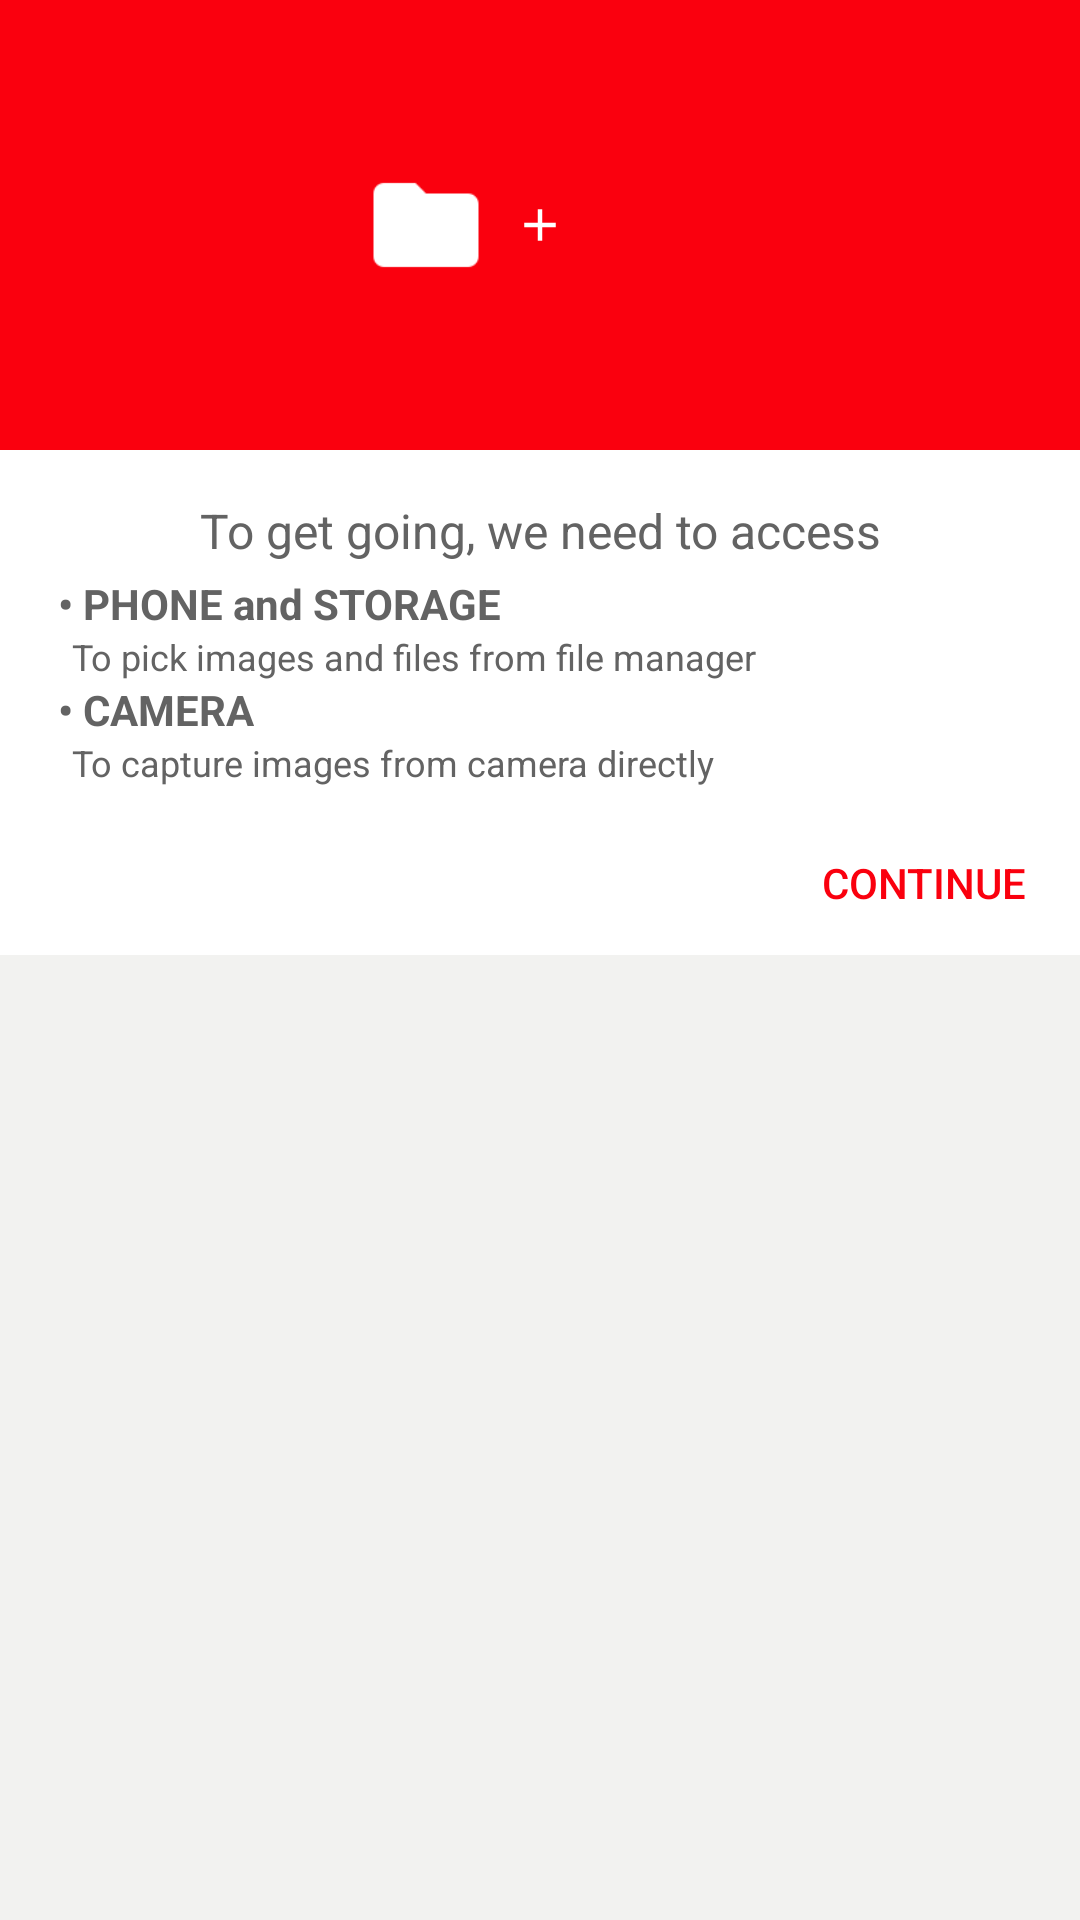

Here is an Android app screen rendered from its layout file. Give the layout XML and the strings, colors and styles it references.
<!-- AndroidManifest.xml: application theme AppTheme.BaseM -->
<!-- res/layout/alert_permissons.xml -->
<?xml version="1.0" encoding="utf-8"?>
<RelativeLayout xmlns:android="http://schemas.android.com/apk/res/android"
    android:layout_width="match_parent"
    android:layout_height="wrap_content"
    android:visibility="visible"
    android:background="@color/defaultwhite">

    <LinearLayout
        android:layout_width="match_parent"
        android:layout_height="wrap_content"

        android:orientation="vertical">

        <LinearLayout
            android:layout_width="match_parent"
            android:layout_height="150dp"
            android:background="@color/color1"
            android:gravity="center"
            android:orientation="horizontal">

            

            <ImageView
                android:layout_width="42dp"
                android:layout_height="42dp"
                android:src="@drawable/ic_folder_white_48dp" />
            


            <ImageView
                android:layout_width="18dp"
                android:layout_height="18dp"
                android:layout_margin="8dp"
                android:src="@drawable/ic_plus_white_36dp" />

            <ImageView
                android:layout_width="42dp"
                android:layout_height="42dp"
                android:src="@drawable/baseline_camera_alt_white_48dp" />



        </LinearLayout>

        <LinearLayout
            android:layout_width="match_parent"
            android:layout_height="wrap_content"
            android:background="@color/white"
            android:gravity="center"
            android:orientation="vertical">

            <TextView
                android:layout_width="match_parent"
                android:layout_height="wrap_content"
                android:layout_marginBottom="4dp"
                android:layout_marginLeft="16dp"
                android:layout_marginRight="16dp"
                android:layout_marginTop="16dp"
                android:gravity="center"
                android:text="@string/to_get_going_we_need_to_access"
                android:textColor="@color/gray"
                android:textSize="16dp" />

            <LinearLayout
                android:layout_width="match_parent"
                android:layout_height="wrap_content"
                android:orientation="vertical">

                <TextView
                    android:layout_width="wrap_content"
                    android:layout_height="wrap_content"
                    android:layout_marginStart="16dp"
                    android:gravity="top|start"
                    android:text="@string/phone_and_storage"
                    android:textColor="@color/gray"
                    android:textSize="14dp"
                    android:textStyle="bold" />

                <TextView
                    android:layout_width="match_parent"
                    android:layout_height="wrap_content"
                    android:layout_marginStart="24dp"
                    android:layout_marginEnd="16dp"
                    android:gravity="start|center"
                    android:text="@string/security_experience"
                    android:textColor="@color/gray"
                    android:textSize="12dp" />
            </LinearLayout>

             <LinearLayout
                 android:layout_width="match_parent"
                 android:layout_height="wrap_content"
                 android:orientation="vertical">

                 <TextView
                     android:layout_width="wrap_content"
                     android:layout_height="wrap_content"
                     android:layout_marginLeft="16dp"
                     android:gravity="top|left"
                     android:text="@string/camera_permission"
                     android:textColor="@color/gray"
                     android:textSize="14dp"
                     android:textStyle="bold" />

                 <TextView
                     android:layout_width="match_parent"
                     android:layout_height="wrap_content"
                     android:layout_marginLeft="24dp"
                     android:layout_marginRight="16dp"
                     android:gravity="left|center"
                     android:text="To capture images from camera directly"
                     android:textColor="@color/gray"
                     android:paddingBottom="8dp"
                     android:textSize="12dp" />
             </LinearLayout>

        </LinearLayout>

        <LinearLayout
            android:layout_width="match_parent"
            android:layout_height="wrap_content"
            android:background="@color/white"
            android:gravity="end">

            <Button
                android:id="@+id/buttonContinue"
                style="@style/Base.Widget.AppCompat.Button.Borderless"
                android:layout_width="wrap_content"
                android:layout_height="wrap_content"
                android:layout_marginEnd="8dp"
                android:padding="8dp"
                android:text="Continue"
                android:textColor="@color/color1"
                android:textSize="14dp" />
        </LinearLayout>
    </LinearLayout>
</RelativeLayout>
<!-- resources referenced by this layout -->
<resources>
  <color name="color1">#fa000e</color>
  <color name="defaultwhite">#f2f2f0</color>
  <color name="gray">#636363</color>
  <color name="white">#FFFFFF</color>
  <!-- drawable ic_folder_white_48dp: png bitmap (drawable-hdpi, 378 bytes) -->
  <!-- drawable ic_plus_white_36dp: png bitmap (drawable-hdpi, 194 bytes) -->
  <string name="camera_permission">" \u2022 CAMERA"</string>
  <string name="phone_and_storage">" \u2022 PHONE and STORAGE"</string>
  <string name="security_experience">To pick images and files from file manager</string>
  <string name="to_get_going_we_need_to_access">To get going, we need to access</string>
  <style name="AppTheme.BaseM" parent="Theme.AppCompat.Light.NoActionBar">
          <item name="windowNoTitle">true</item>
          <item name="windowActionBar">false</item>
          <item name="colorPrimary">@color/colorPrimary</item>
          <item name="colorPrimaryDark">@color/colorPrimaryDark</item>
          <item name="colorAccent">@color/color1</item>
          <item name="drawerArrowStyle">@style/DrawerArrowStyle</item>
          <item name="android:windowNoTitle">true</item>
          <item name="android:actionBarStyle">@style/MyTheme.ActionBarStyle</item>
          <item name="colorControlActivated">@color/colorPrimary</item>
          <item name="colorControlHighlight">@color/colorPrimary</item>
          <item name="android:colorBackground">@color/defaultwhite</item>
          <item name="android:colorForeground">@color/defaultwhite</item>
          <item name="android:windowBackground">@color/defaultwhite</item>
          <item name="android:textColorPrimary">@color/gray</item>
          <item name="android:textColorSecondaryInverse">@color/secondary_text_default_material_light</item>
          <item name="android:textColorPrimaryInverse">@color/background_floating_material_dark</item>
          <item name="android:popupMenuStyle">@style/popup_menu</item>
          <item name="textColorAlertDialogListItem">@color/gray</item>
          
          
          
          
          
          
          
      </style>
  <color name="colorPrimary">#c21e4b</color>
  <color name="colorPrimaryDark">#cd0039</color>
  <style name="DrawerArrowStyle" parent="@style/Widget.AppCompat.DrawerArrowToggle">
          <item name="spinBars">true</item>
          <item name="color">@color/defaultwhite</item>
      </style>
  <style name="MyTheme.ActionBarStyle" parent="@android:style/Widget.Holo.ActionBar">
          <item name="android:titleTextStyle">@style/MyTheme.ActionBar.TitleTextStyle</item>
          <item name="titleTextStyle">@style/MyTheme.ActionBar.TitleTextStyle</item>
      </style>
  <style name="popup_menu" parent="@style/Widget.AppCompat.PopupMenu">
          <item name="android:popupMenuStyle">@color/white</item>
          <item name="android:textColor">@color/white</item>
      </style>
  <style name="MyTheme.ActionBar.TitleTextStyle" parent="@android:style/TextAppearance.Holo.Widget.ActionBar.Title">
          <item name="android:textColor">@color/white</item>
      </style>
</resources>
